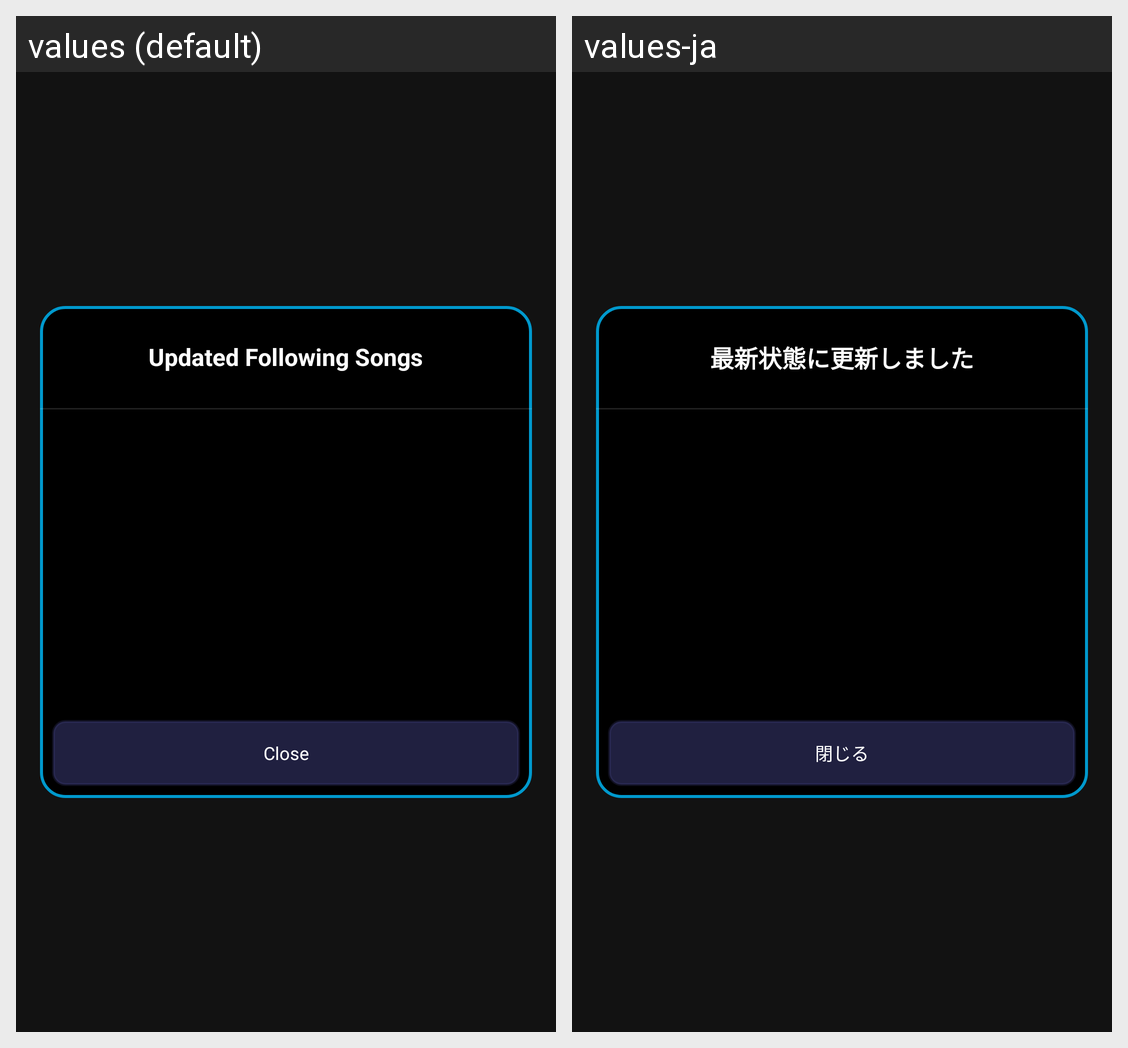

Translations of the strings shown on this Android screen, per locale in the grid:
Android screen res/layout/fragment_added_songs.xml rendered under 2 locales, left to right: values (default), values-ja. Device: Nexus 5 (rendered at 1080×1920; each locale shown at half size, 540×960, under a caption strip naming it); theme Theme.AppCompat.NoActionBar.
Strings drawn on this screen, with the default value and each locale's value (text and hints the layout hard-codes, and strings that could not be matched under every locale, appear in the picture but are not listed):

added_songs
  values: Updated Following Songs
  values-ja: 最新状態に更新しました

close
  values: Close
  values-ja: 閉じる
